Image classification data set "dataset" (MrHarsh10/tspi_-RKNN_MobileNetV3 on GitHub). Class labels (5): cat, cattle, dog, house, pig.

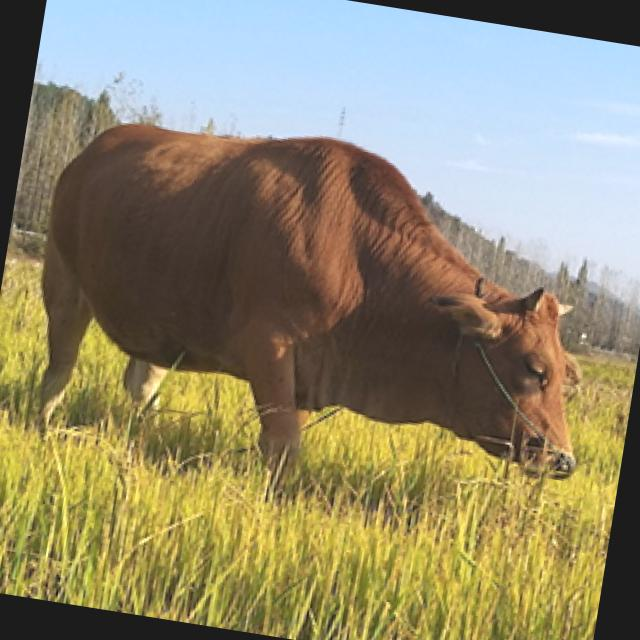
Label: cattle

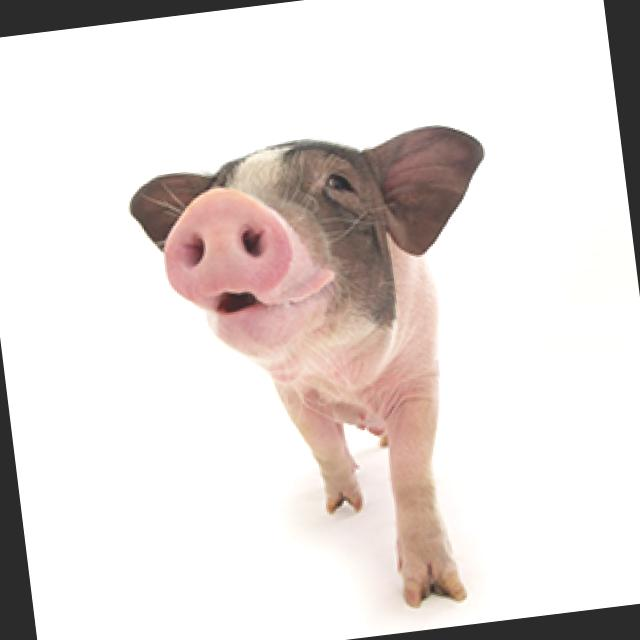
Label: pig

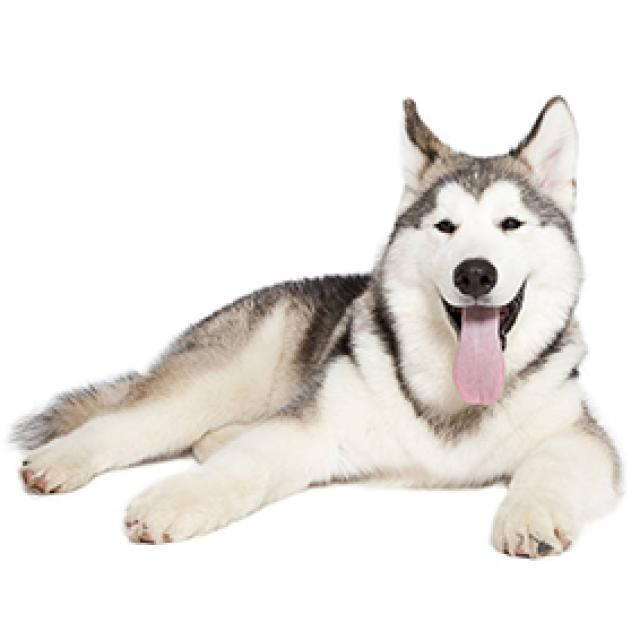
Label: dog

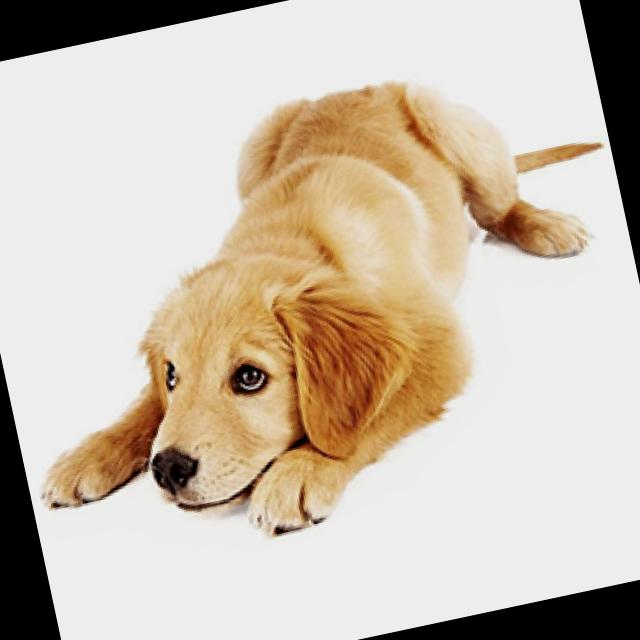
Label: dog

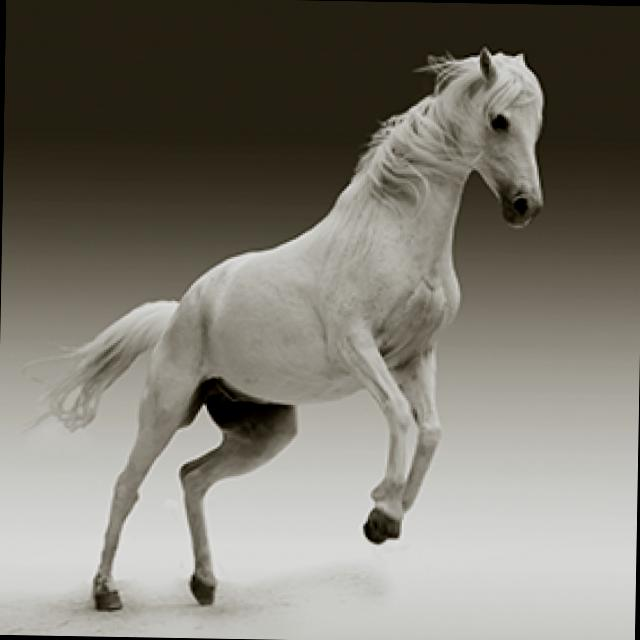
Label: house

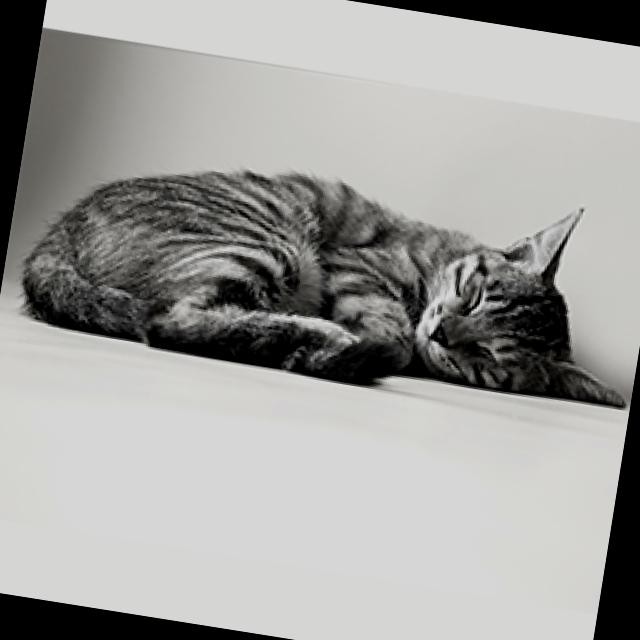
Label: cat
